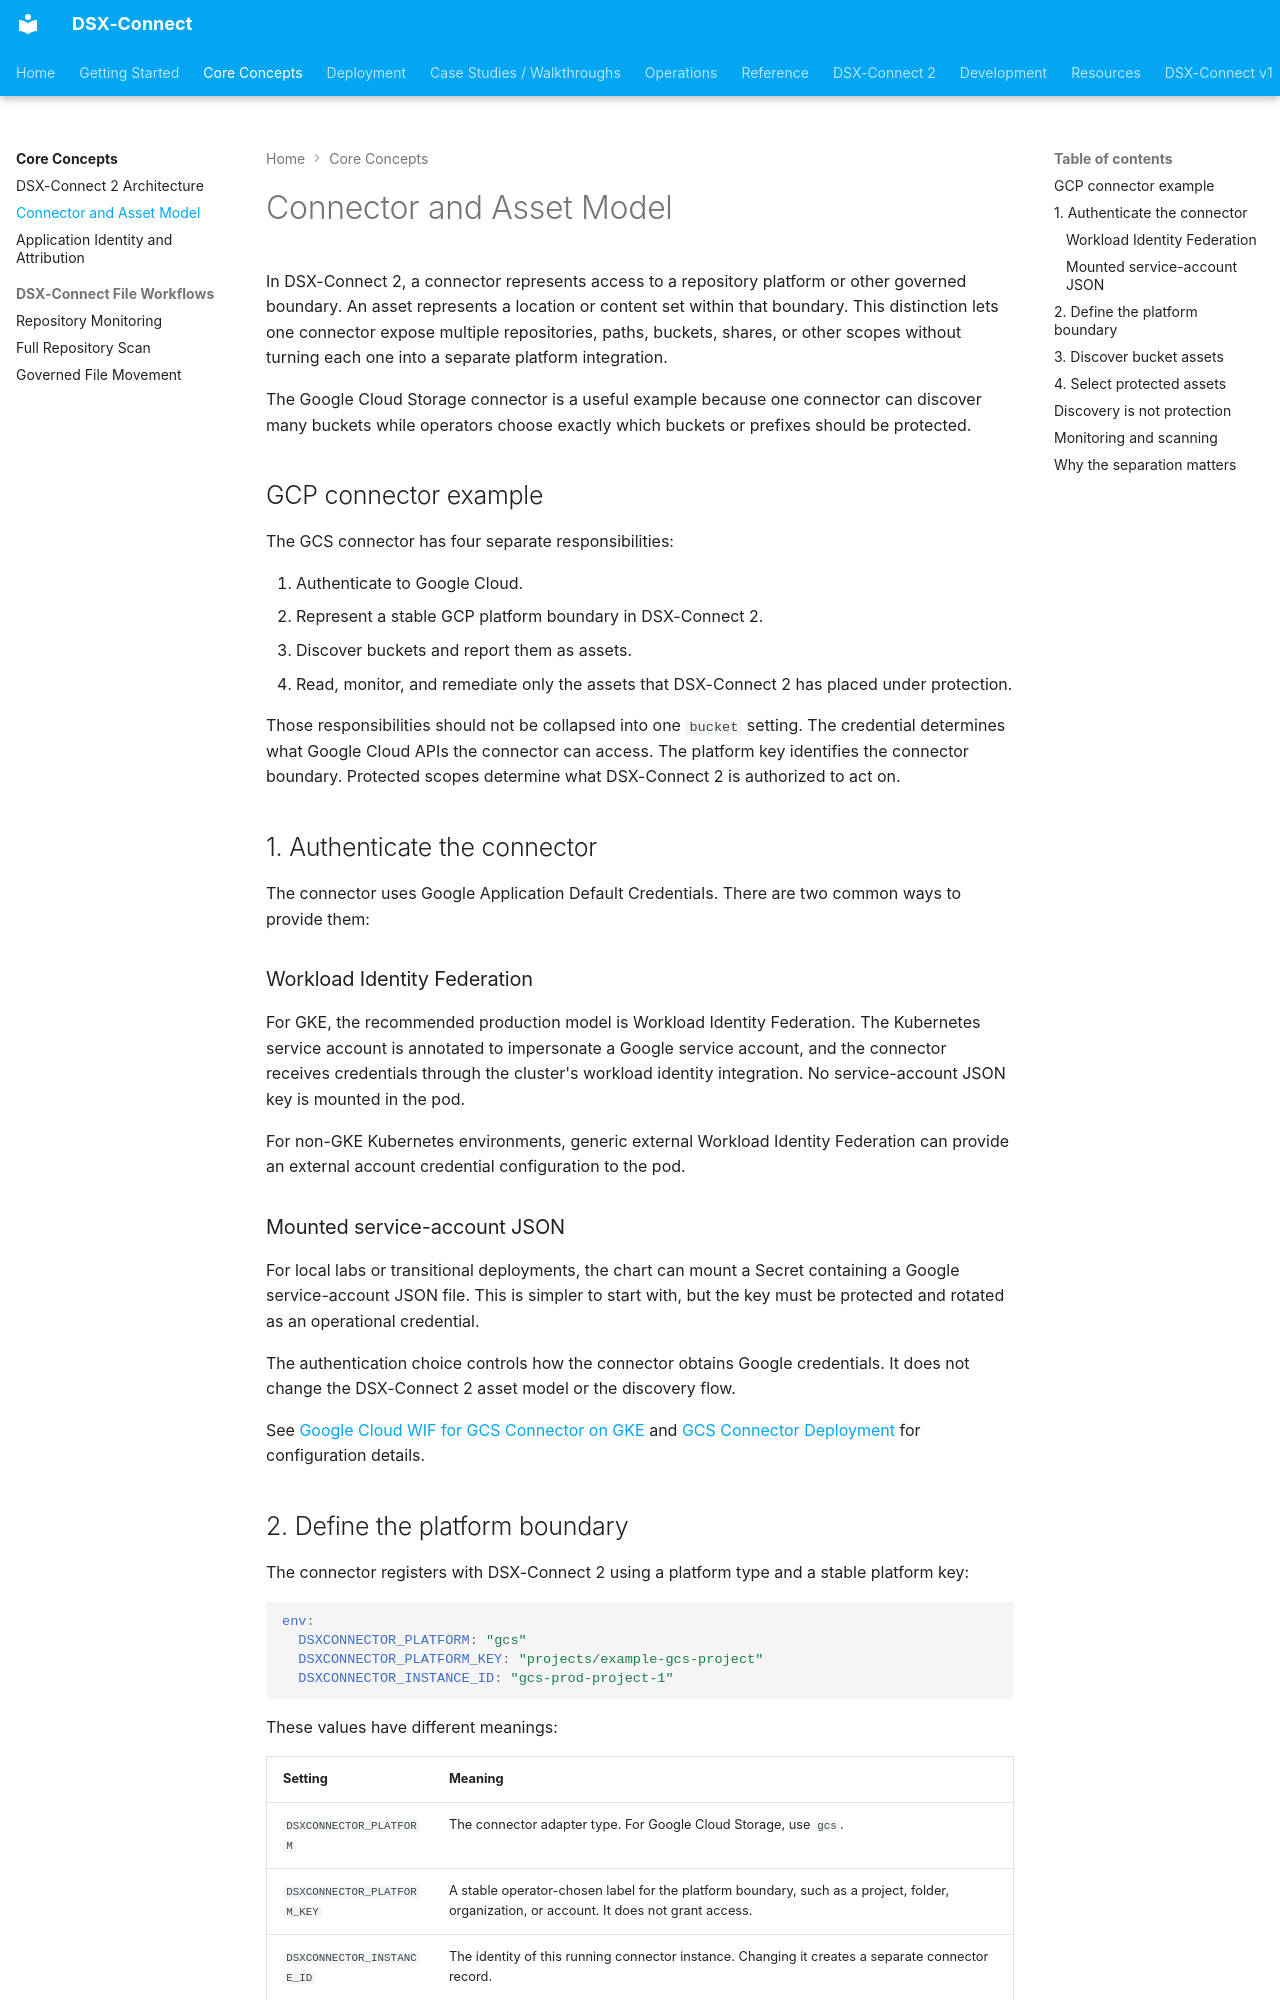

repository: deep-instinct/dsx-connect · page: core-concepts/connectors-and-assets/index.html · generator: mkdocs

# Connector and Asset Model

In DSX-Connect 2, a connector represents access to a repository platform or other governed boundary. An asset represents a location or content set within that boundary. This distinction lets one connector expose multiple repositories, paths, buckets, shares, or other scopes without turning each one into a separate platform integration.

The Google Cloud Storage connector is a useful example because one connector can discover many buckets while operators choose exactly which buckets or prefixes should be protected.

## GCP connector example

The GCS connector has four separate responsibilities:

1. Authenticate to Google Cloud.
2. Represent a stable GCP platform boundary in DSX-Connect 2.
3. Discover buckets and report them as assets.
4. Read, monitor, and remediate only the assets that DSX-Connect 2 has placed under protection.

Those responsibilities should not be collapsed into one `bucket` setting. The credential determines what Google Cloud APIs the connector can access. The platform key identifies the connector boundary. Protected scopes determine what DSX-Connect 2 is authorized to act on.

## 1. Authenticate the connector

The connector uses Google Application Default Credentials. There are two common ways to provide them:

### Workload Identity Federation

For GKE, the recommended production model is Workload Identity Federation. The Kubernetes service account is annotated to impersonate a Google service account, and the connector receives credentials through the cluster's workload identity integration. No service-account JSON key is mounted in the pod.

For non-GKE Kubernetes environments, generic external Workload Identity Federation can provide an external account credential configuration to the pod.

### Mounted service-account JSON

For local labs or transitional deployments, the chart can mount a Secret containing a Google service-account JSON file. This is simpler to start with, but the key must be protected and rotated as an operational credential.

The authentication choice controls how the connector obtains Google credentials. It does not change the DSX-Connect 2 asset model or the discovery flow.

See [Google Cloud WIF for GCS Connector on GKE](../reference/google-cloud-wif-gke.md) and [GCS Connector Deployment](../dsx-connect-2/deployment/connectors/google-cloud-storage.md) for configuration details.
